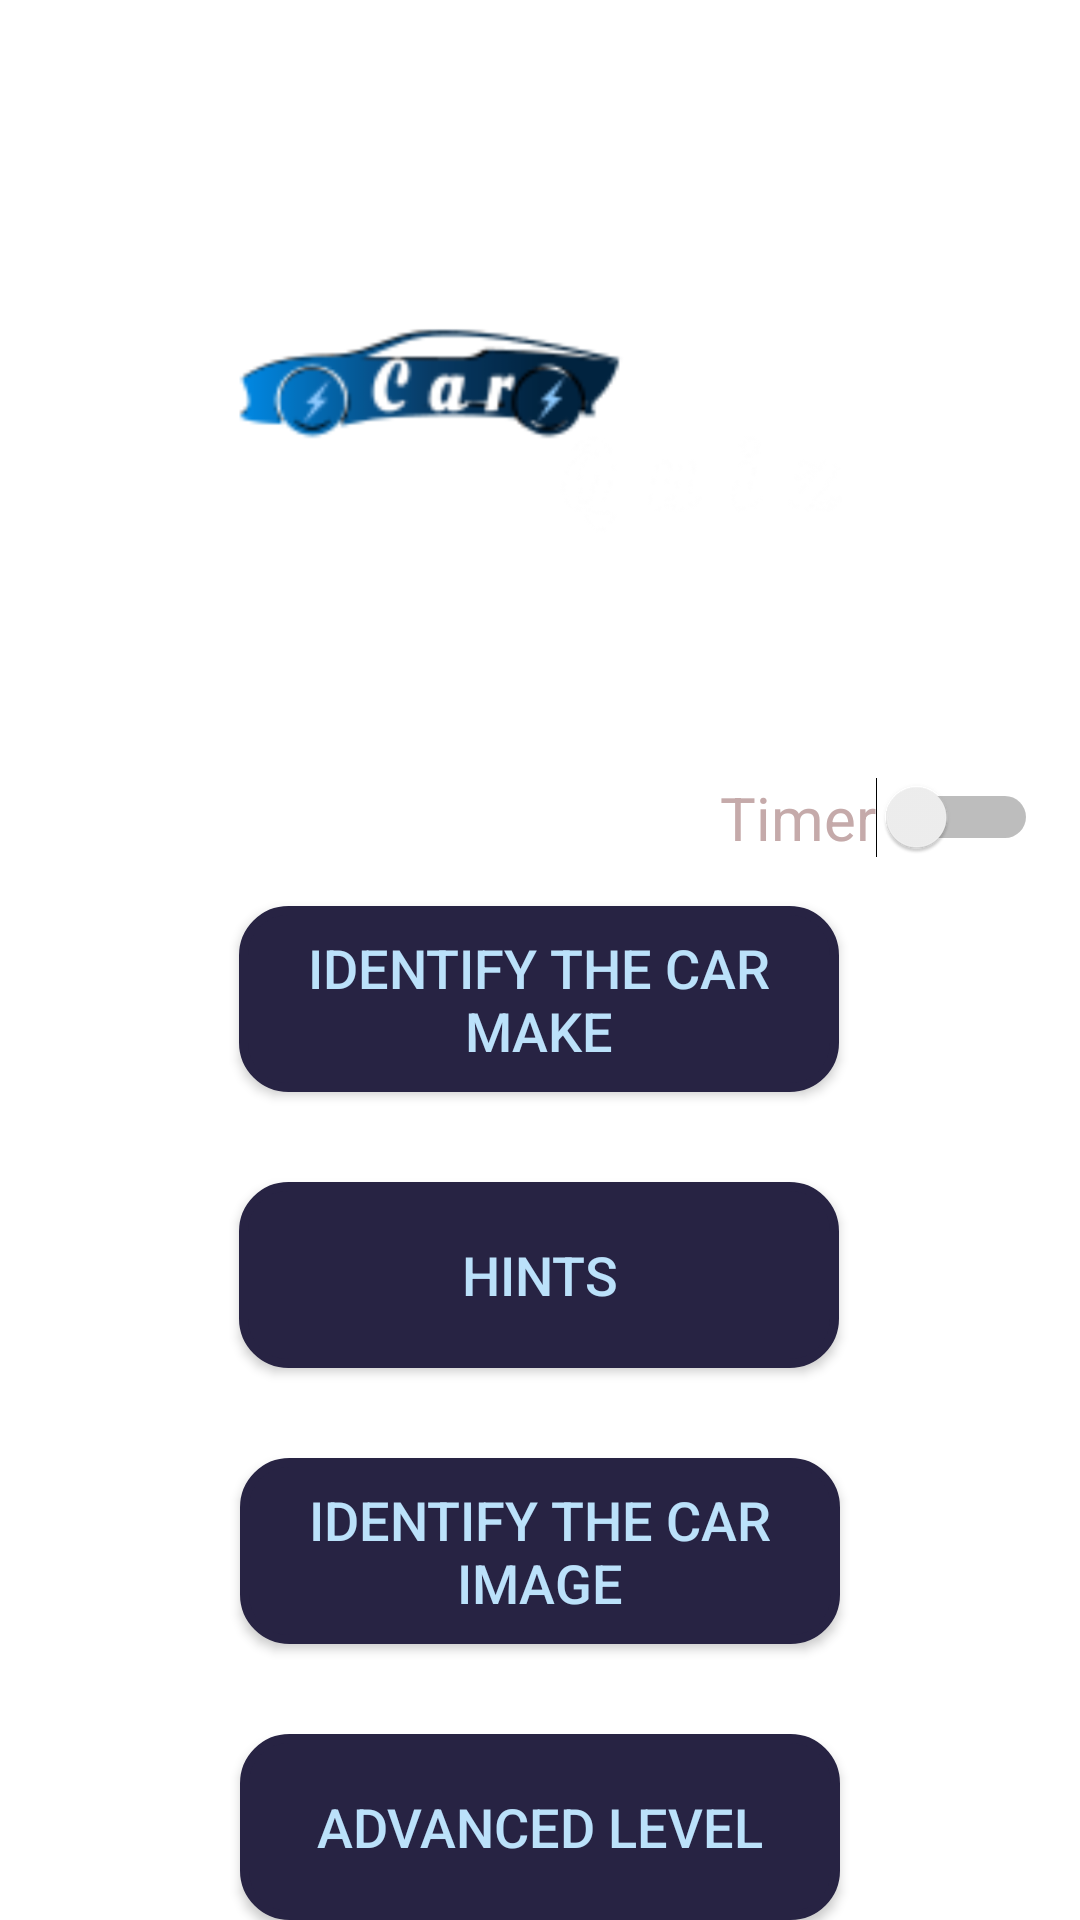

The Android layout XML behind this screen, and the referenced resources:
<!-- AndroidManifest.xml: application theme Theme.Coursework -->
<!-- res/layout/activity_main.xml -->
<?xml version="1.0" encoding="utf-8"?>
<androidx.constraintlayout.widget.ConstraintLayout xmlns:android="http://schemas.android.com/apk/res/android"
    xmlns:app="http://schemas.android.com/apk/res-auto"
    xmlns:tools="http://schemas.android.com/tools"
    android:layout_width="match_parent"
    android:layout_height="match_parent"
    android:background="@drawable/background7"
    tools:context=".MainActivity">


    <ImageView
        android:id="@+id/imageView"
        android:layout_width="391dp"
        android:layout_height="223dp"
        android:layout_marginTop="32dp"
        android:contentDescription="@string/logo_Image"
        app:layout_constraintEnd_toEndOf="parent"
        app:layout_constraintStart_toStartOf="parent"
        app:layout_constraintTop_toTopOf="parent"
        app:srcCompat="@drawable/logo15" />


    <Button
        android:id="@+id/carMake"
        android:layout_width="200dp"
        android:layout_height="62dp"
        android:layout_marginTop="16dp"
        android:background="@drawable/custom_button"
        android:onClick="launchCarMakeActivity"
        android:shadowColor="#3F51B5"
        android:text="@string/car_make"
        android:textColor="#bbe1fa"
        android:textColorHighlight="#503737"
        android:textSize="18sp"
        android:textStyle="normal"
        app:backgroundTint="#272343"
        app:layout_constraintEnd_toEndOf="parent"
        app:layout_constraintHorizontal_bias="0.497"
        app:layout_constraintStart_toStartOf="parent"
        app:layout_constraintTop_toBottomOf="@+id/timer_switch"
        app:rippleColor="#3F51B5"
        app:strokeColor="#3F51B5" />

    <Switch
        android:id="@+id/timer_switch"
        android:layout_width="wrap_content"
        android:layout_height="wrap_content"
        android:layout_marginTop="4dp"
        android:text="@string/timer"
        android:textColor="#C5AAAA"
        android:textColorHint="#793C42AE"
        android:textColorLink="#FFFFFF"
        android:textSize="20sp"
        app:layout_constraintEnd_toEndOf="parent"
        app:layout_constraintHorizontal_bias="0.945"
        app:layout_constraintStart_toStartOf="parent"
        app:layout_constraintTop_toBottomOf="@+id/imageView"
        tools:ignore="UseSwitchCompatOrMaterialXml" />

    <Button
        android:id="@+id/advancedLevel"
        android:layout_width="200dp"
        android:layout_height="62dp"
        android:layout_marginTop="30dp"
        android:background="@drawable/custom_button"
        android:onClick="launchAdvancedLevelActivity"
        android:text="@string/advanced_level"
        android:textColor="#bbe1fa"
        android:textSize="18sp"
        app:backgroundTint="#272343"
        app:layout_constraintEnd_toEndOf="parent"
        app:layout_constraintStart_toStartOf="parent"
        app:layout_constraintTop_toBottomOf="@+id/carImage" />

    <Button
        android:id="@+id/carImage"
        android:layout_width="200dp"
        android:layout_height="62dp"
        android:layout_marginTop="30dp"
        android:background="@drawable/custom_button"
        android:onClick="launchCarImageActivity"
        android:text="@string/car_image"
        android:textColor="#bbe1fa"
        android:textSize="18sp"
        app:backgroundTint="#272343"
        app:layout_constraintEnd_toEndOf="parent"
        app:layout_constraintStart_toStartOf="parent"
        app:layout_constraintTop_toBottomOf="@+id/hints" />

    <Button
        android:id="@+id/hints"
        android:layout_width="200dp"
        android:layout_height="62dp"
        android:layout_marginTop="30dp"
        android:background="@drawable/custom_button"
        android:onClick="launchHintActivity"
        android:text="@string/hints"
        android:textColor="#bbe1fa"
        android:textSize="18sp"
        app:backgroundTint="#272343"
        app:layout_constraintEnd_toEndOf="parent"
        app:layout_constraintHorizontal_bias="0.497"
        app:layout_constraintStart_toStartOf="parent"
        app:layout_constraintTop_toBottomOf="@+id/carMake" />


</androidx.constraintlayout.widget.ConstraintLayout>
<!-- resources referenced by this layout -->
<resources>
  <!-- drawable custom_button (drawable) -->
  <?xml version="1.0" encoding="utf-8"?>
  <ripple xmlns:android="http://schemas.android.com/apk/res/android"
      xmlns:tools="http://schemas.android.com/tools"
      android:color="#bbe1fa"
      tools:targetApi="lollipop">
  
      <item>
          <shape android:shape="rectangle">
              <solid android:color="#000080" />
              <corners android:radius="15dp" />
              <stroke android:width="3dp" android:color="#000000" />
          </shape>
      </item>
  
  </ripple>
  <!-- drawable logo15: png bitmap (drawable, 91634 bytes) -->
  <string name="advanced_level">Advanced Level</string>
  <string name="car_image">Identify the Car Image</string>
  <string name="car_make">Identify the car make</string>
  <string name="hints">Hints</string>
  <string name="logo_Image">Logo image</string>
  <string name="timer">Timer</string>
  <style name="Theme.Coursework" parent="Theme.MaterialComponents.DayNight.DarkActionBar">
          
          <item name="colorPrimary">@color/blue</item>
          <item name="colorPrimaryVariant">@color/blue</item>
          <item name="colorOnPrimary">@color/white</item>
          
          <item name="colorSecondary">@color/blue</item>
          <item name="colorSecondaryVariant">@color/cardview_dark_background</item>
          <item name="colorOnSecondary">@color/black</item>
          
          <item name="android:statusBarColor" tools:targetApi="l">?attr/colorPrimaryVariant</item>
          
      </style>
  <color name="blue">#B2145A91</color>
  <color name="white">#FFFFFFFF</color>
  <color name="black">#FF000000</color>
</resources>
